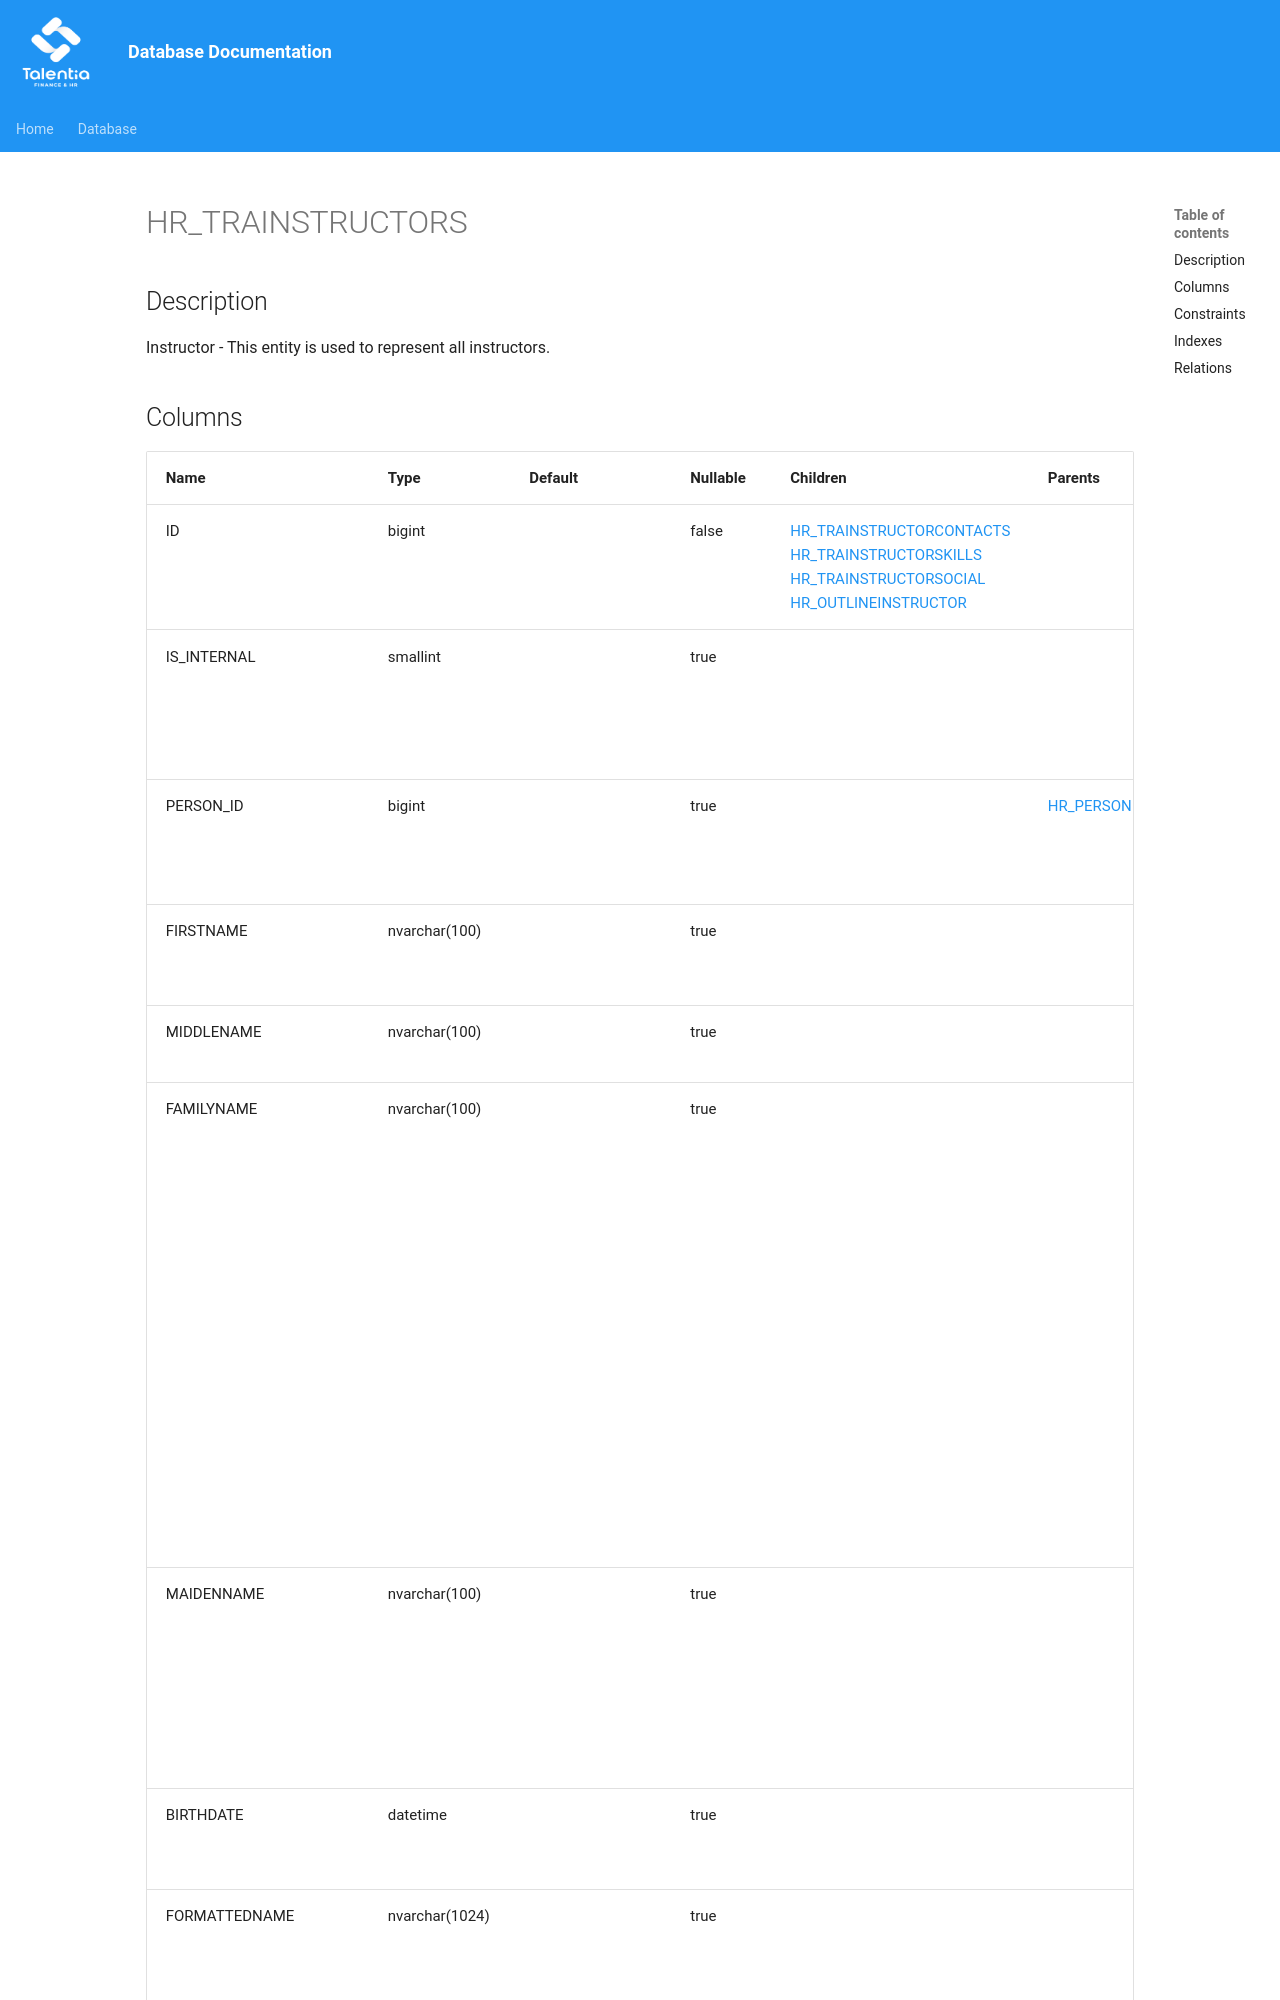

repository: giovanniporcelli/documentazione-db · page: schema/HR_TRAINSTRUCTORS/index.html · generator: mkdocs

# HR_TRAINSTRUCTORS

## Description

Instructor - This entity is used to represent all instructors.  


## Columns

| Name | Type | Default | Nullable | Children | Parents | Comment |
| ---- | ---- | ------- | -------- | -------- | ------- | ------- |
| ID | bigint |  | false | [HR_TRAINSTRUCTORCONTACTS](HR_TRAINSTRUCTORCONTACTS.md) [HR_TRAINSTRUCTORSKILLS](HR_TRAINSTRUCTORSKILLS.md) [HR_TRAINSTRUCTORSOCIAL](HR_TRAINSTRUCTORSOCIAL.md) [HR_OUTLINEINSTRUCTOR](HR_OUTLINEINSTRUCTOR.md) |  | Indicates the unique identifier |
| IS_INTERNAL | smallint |  | true |  |  | This flag indicates if the instructor is an employee or is external. |
| PERSON_ID | bigint |  | true |  | [HR_PERSON](HR_PERSON.md) | This is a reference to a person in the database. |
| FIRSTNAME | nvarchar(100) |  | true |  |  | The Person's given, or first, name. |
| MIDDLENAME | nvarchar(100) |  | true |  |  | The Person's middle name. |
| FAMILYNAME | nvarchar(100) |  | true |  |  | Contains a non-given name. This is an inherited name or one representing a family relationship or in some cultural contexts a Place Name (where someone is from). In some cultural contexts, a single family name is typical, while in others there may be multiple family names. |
| MAIDENNAME | nvarchar(100) |  | true |  |  | A previous family name, such as a maiden name, which is a family name prior
